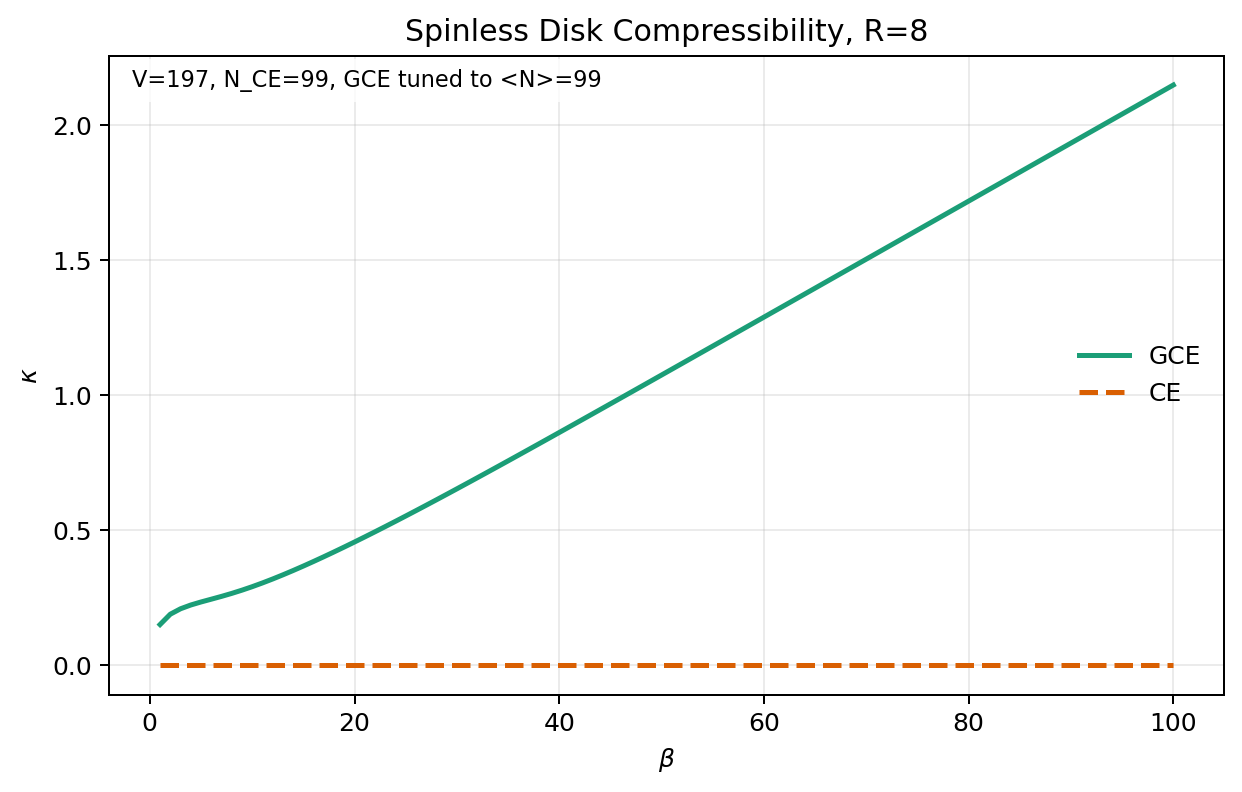

Data behind this chart, as committed beside it:
beta	temperature	nsites	canonical_n	target_density	mu_grand_canonical	avg_n_grand_canonical	kappa_grand_canonical	kappa_canonical
1	1	197	99	0.5025	0.01675	99	1.515675266586e-01	0.000000000000e+00
2	0.5	197	99	0.5025	0.01337	99	1.898452590453e-01	0.000000000000e+00
3	0.3333	197	99	0.5025	0.01209	99	2.099690182694e-01	0.000000000000e+00
4	0.25	197	99	0.5025	0.01133	99	2.239409899431e-01	0.000000000000e+00
5	0.2	197	99	0.5025	0.01079	99	2.351672514312e-01	0.000000000000e+00
6	0.1667	197	99	0.5025	0.01034	99	2.454505062185e-01	0.000000000000e+00
7	0.1429	197	99	0.5025	0.009918	99	2.558436337049e-01	0.000000000000e+00
8	0.125	197	99	0.5025	0.009506	99	2.669035182934e-01	0.000000000000e+00
9	0.1111	197	99	0.5025	0.009097	99	2.788663583963e-01	0.000000000000e+00
10	0.1	197	99	0.5025	0.008693	99	2.917822778928e-01	0.000000000000e+00
11	0.09091	197	99	0.5025	0.008299	99	3.056063119972e-01	0.000000000000e+00
12	0.08333	197	99	0.5025	0.007918	99	3.202531596558e-01	0.000000000000e+00
13	0.07692	197	99	0.5025	0.007554	99	3.356271096473e-01	0.000000000000e+00
14	0.07143	197	99	0.5025	0.007209	99	3.516367704378e-01	0.000000000000e+00
15	0.06667	197	99	0.5025	0.006884	99	3.682011760806e-01	0.000000000000e+00
16	0.0625	197	99	0.5025	0.006579	99	3.852513224691e-01	0.000000000000e+00
17	0.05882	197	99	0.5025	0.006293	99	4.027294933859e-01	0.000000000000e+00
18	0.05556	197	99	0.5025	0.006025	99	4.205876878432e-01	0.000000000000e+00
19	0.05263	197	99	0.5025	0.005775	99	4.387858392849e-01	0.000000000000e+00
20	0.05	197	99	0.5025	0.005541	99	4.572901598878e-01	0.000000000000e+00
21	0.04762	197	99	0.5025	0.005322	99	4.760717441216e-01	0.000000000000e+00
22	0.04545	197	99	0.5025	0.005117	99	4.951054601707e-01	0.000000000000e+00
23	0.04348	197	99	0.5025	0.004925	99	5.143691065753e-01	0.000000000000e+00
24	0.04167	197	99	0.5025	0.004745	99	5.338427908280e-01	0.000000000000e+00
25	0.04	197	99	0.5025	0.004576	99	5.535084824772e-01	0.000000000000e+00
26	0.03846	197	99	0.5025	0.004418	99	5.733496971380e-01	0.000000000000e+00
27	0.03704	197	99	0.5025	0.004269	99	5.933512749302e-01	0.000000000000e+00
28	0.03571	197	99	0.5025	0.004128	99	6.134992246303e-01	0.000000000000e+00
29	0.03448	197	99	0.5025	0.003996	99	6.337806119716e-01	0.000000000000e+00
30	0.03333	197	99	0.5025	0.003871	99	6.541834765311e-01	0.000000000000e+00
31	0.03226	197	99	0.5025	0.003754	99	6.746967663824e-01	0.000000000000e+00
32	0.03125	197	99	0.5025	0.003642	99	6.953102832839e-01	0.000000000000e+00
33	0.0303	197	99	0.5025	0.003537	99	7.160146337819e-01	0.000000000000e+00
34	0.02941	197	99	0.5025	0.003437	99	7.368011834400e-01	0.000000000000e+00
35	0.02857	197	99	0.5025	0.003342	99	7.576620126543e-01	0.000000000000e+00
36	0.02778	197	99	0.5025	0.003253	99	7.785898733185e-01	0.000000000000e+00
37	0.02703	197	99	0.5025	0.003167	99	7.995781461070e-01	0.000000000000e+00
38	0.02632	197	99	0.5025	0.003086	99	8.206207984299e-01	0.000000000000e+00
39	0.02564	197	99	0.5025	0.003009	99	8.417123432608e-01	0.000000000000e+00
40	0.025	197	99	0.5025	0.002935	99	8.628477990920e-01	0.000000000000e+00
41	0.02439	197	99	0.5025	0.002865	99	8.840226512725e-01	0.000000000000e+00
42	0.02381	197	99	0.5025	0.002797	99	9.052328149546e-01	0.000000000000e+00
43	0.02326	197	99	0.5025	0.002733	99	9.264745998260e-01	0.000000000000e+00
44	0.02273	197	99	0.5025	0.002672	99	9.477446767579e-01	0.000000000000e+00
45	0.02222	197	99	0.5025	0.002613	99	9.690400464488e-01	0.000000000000e+00
46	0.02174	197	99	0.5025	0.002557	99	9.903580101001e-01	0.000000000000e+00
47	0.02128	197	99	0.5025	0.002503	99	1.011696142122e+00	0.000000000000e+00
48	0.02083	197	99	0.5025	0.002451	99	1.033052264837e+00	0.000000000000e+00
49	0.02041	197	99	0.5025	0.002402	99	1.054424425125e+00	0.000000000000e+00
50	0.02	197	99	0.5025	0.002354	99	1.075810872938e+00	0.000000000000e+00
51	0.01961	197	99	0.5025	0.002308	99	1.097210041584e+00	0.000000000000e+00
52	0.01923	197	99	0.5025	0.002264	99	1.118620529705e+00	0.000000000000e+00
53	0.01887	197	99	0.5025	0.002221	99	1.140041084822e+00	0.000000000000e+00
54	0.01852	197	99	0.5025	0.00218	99	1.161470588363e+00	0.000000000000e+00
55	0.01818	197	99	0.5025	0.002141	99	1.182908042060e+00	0.000000000000e+00
56	0.01786	197	99	0.5025	0.002103	99	1.204352555611e+00	0.000000000000e+00
57	0.01754	197	99	0.5025	0.002066	99	1.225803335518e+00	0.000000000000e+00
58	0.01724	197	99	0.5025	0.00203	99	1.247259674993e+00	0.000000000000e+00
59	0.01695	197	99	0.5025	0.001996	99	1.268720944854e+00	0.000000000000e+00
60	0.01667	197	99	0.5025	0.001963	99	1.290186585318e+00	0.000000000000e+00
... 40 more rows
